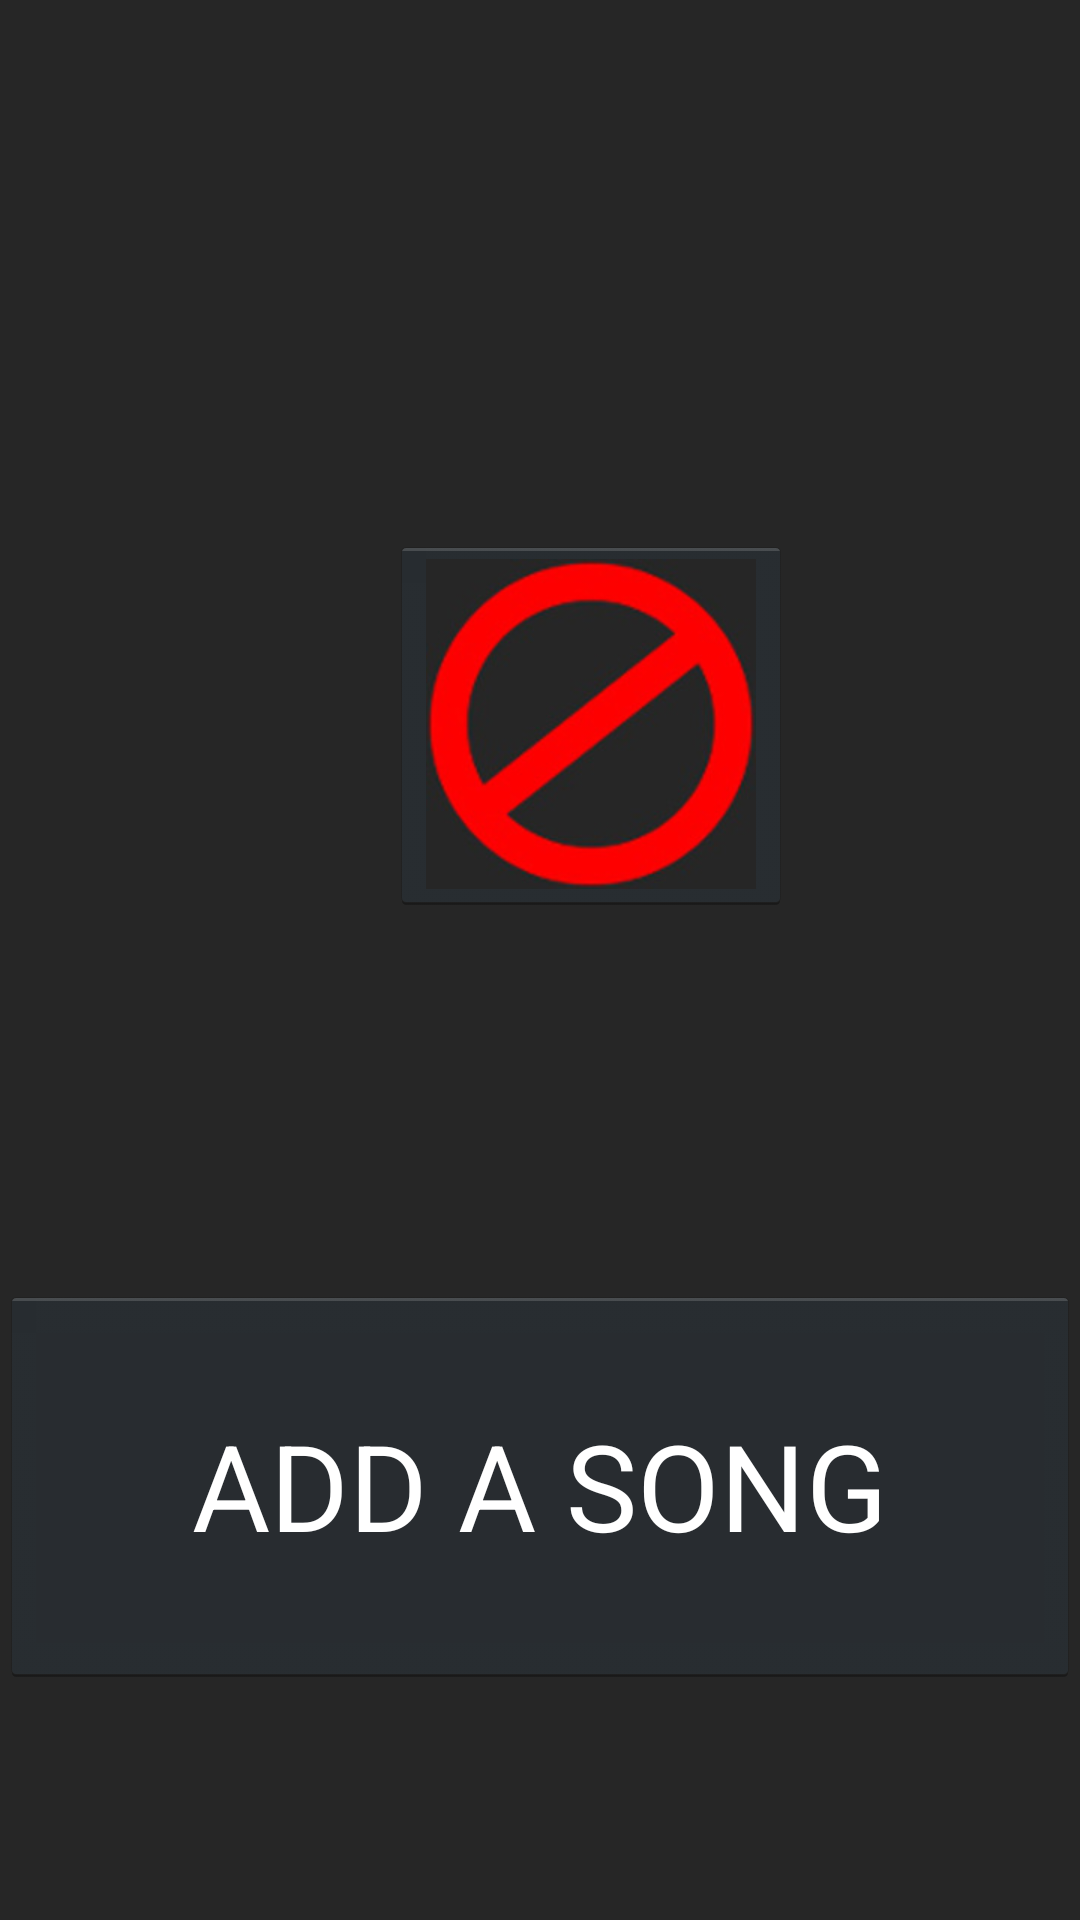

The Android layout XML behind this screen, and the referenced resources:
<!-- AndroidManifest.xml: application theme AppTheme -->
<!-- res/layout/activity_veto_page.xml -->
<RelativeLayout xmlns:android="http://schemas.android.com/apk/res/android"
                xmlns:tools="http://schemas.android.com/tools"
                android:layout_width="match_parent"
                android:layout_height="match_parent"
                android:gravity="center"
                android:background= "@color/grey">


    <ImageButton
        android:id="@+id/veto_button"
        android:layout_width="wrap_content"
        android:layout_height="wrap_content"
        android:src = "@drawable/vetocircle"
        android:layout_marginTop="100dp"
        android:layout_marginLeft="130dp"/>

    <Button
        android:id="@+id/add_button"
        android:layout_width="match_parent"
        android:layout_height="wrap_content"
        android:padding="40dp"
        android:text="@string/add_a_song"
        android:textSize="40dp"
        android:gravity="center"
        android:layout_marginTop="350dp"
        android:textColor="@color/white"/>

</RelativeLayout>
<!-- resources referenced by this layout -->
<resources>
  <color name="grey">#262626</color>
  <color name="white">#FFFFFF</color>
  <!-- drawable vetocircle: jpg bitmap (drawable-xhdpi, 18426 bytes) -->
  <string name="add_a_song">ADD A SONG</string>
  <style name="AppTheme" parent="android:Theme.Holo.NoActionBar">
  
          </style>
</resources>
